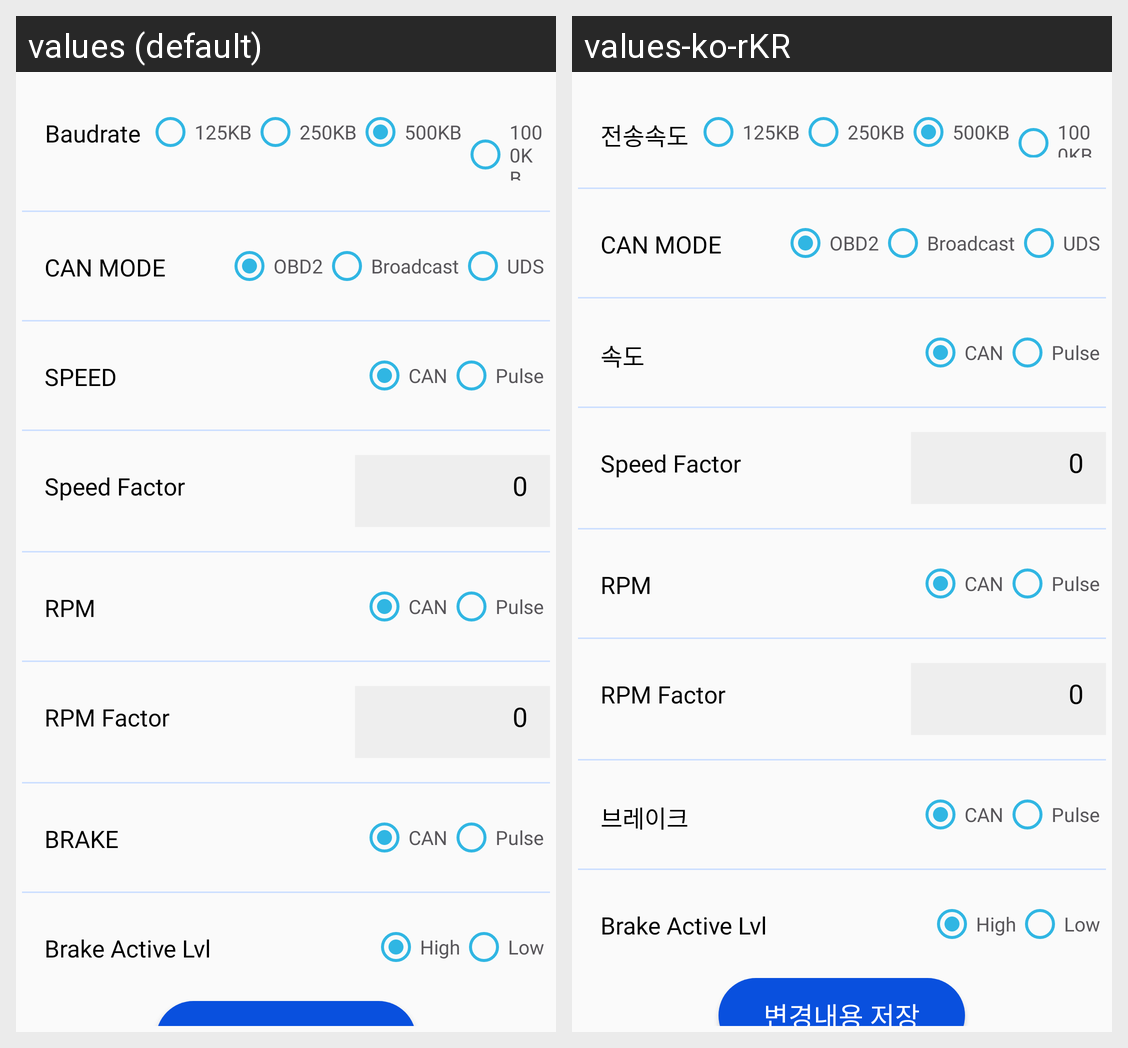

This grid shows one Android layout under two languages. Give, for every string resource on the screen, its name, the default text and each shown locale's text.
Android screen res/layout/fragment_obd_setting.xml rendered under 2 locales, left to right: values (default), values-ko-rKR. Device: Nexus 5 (rendered at 1080×1920; each locale shown at half size, 540×960, under a caption strip naming it); theme AppTheme.
Strings drawn on this screen, with the default value and each locale's value (text and hints the layout hard-codes, and strings that could not be matched under every locale, appear in the picture but are not listed):

baudrate
  values: Baudrate
  values-ko-rKR: 전송속도

can_mode
  values: CAN MODE
  values-ko-rKR: CAN MODE

speed
  values: SPEED
  values-ko-rKR: 속도

can_type
  values: CAN
  values-ko-rKR: CAN

speed_factor
  values: Speed Factor
  values-ko-rKR: Speed Factor

rpm
  values: RPM
  values-ko-rKR: RPM

rpm_factor
  values: RPM Factor
  values-ko-rKR: RPM Factor

brake
  values: BRAKE
  values-ko-rKR: 브레이크
